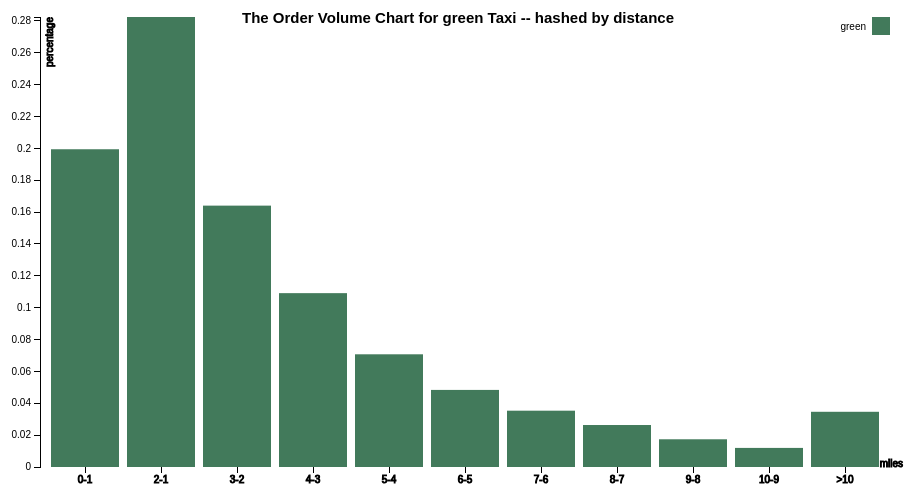
D3 v3 page, settled after 360 driven frames (6 s of simulated time); the page loaded 1 data file(s).



var margin = {top: 20, right: 20, bottom: 30, left: 90},
    width = 960 - margin.left - margin.right,
    height = 500 - margin.top - margin.bottom;

var x0 = d3.scale.ordinal()
    .rangeRoundBands([0, width], .1);

var x1 = d3.scale.ordinal();

var y = d3.scale.linear()
    .range([height, 0]);

var color = d3.scale.ordinal()
//best color"#FCF5B8", "#427A5B", "#403F3F"
    .range(["#427A5B", "#403F3F", "#6b486b", "#a05d56", "#d0743c", "#ff8c00"]);

var xAxis = d3.svg.axis()
    .scale(x0)
    .orient("bottom");

// edited format(".0%")
var yAxis = d3.svg.axis()
    .scale(y)
    .orient("left")
    .tickFormat(d3.format("10g"))
    ;


var svg = d3.select("body").append("svg")
    .attr("width", width + margin.left + margin.right)
    .attr("height", height + margin.top + margin.bottom)
  .append("g")
    .attr("transform", "translate(" + margin.left + "," + margin.top + ")");

var dsv = d3.dsv("\t","text/plain");

 //add hearder to the table
// var headers = ["day", "yellow", " green", "uber\r\n"].join("\t");
var headers = ["day", "green\r\n"].join("\t");
d3.text("green_dist.txt", function(error, data) {
  var data = d3.tsv.parse(headers + data)
  if (error) throw error;
  
  var ageNames = d3.keys(data[0]).filter(function(key) { return key !== "day"; });

  data.forEach(function(d) {
    d.ages = ageNames.map(function(name) { return {name: name, value: +d[name]}; });
  });
  var xTexts = [ "Sun", "Mon", "Tue", "Wed", "Thr", "Fri", "Sat"];
  
  x0.domain(data.map(function(d) { return d.day; }));

  // x0.domain(xTexts);
  x1.domain(ageNames).rangeRoundBands([0, x0.rangeBand()]);
  y.domain([0, d3.max(data, function(d) { return d3.max(d.ages, function(d) { return d.value; }); })]);

  svg.append("g")
      .attr("class", "x axis")
      .attr("transform", "translate(0," + height + ")")
      .attr('stroke','black')
      .call(xAxis)
      .append("text")
      .attr('stroke','black')
      .attr("x", 6)
      .attr("dx", ".71em")
      .style("text-anchor", "end")
      .text("miles")
      .attr('transform', 'translate(' + width + ', 0)');

  svg.append("g")
      .attr("class", "y axis")
      .call(yAxis)
    .append("text")
      .attr("transform", "rotate(-90)")
      .attr('stroke','black')
      .attr("y", 6)
      .attr("dy", ".71em")
      .style("text-anchor", "end")
      .text("percentage");

  var day = svg.selectAll(".day")
      .data(data)
    .enter().append("g")
      .attr("class", "day")
      .attr("transform", function(d) { return "translate(" + x0(d.day) + ",0)"; });

  day.selectAll("rect")
      .data(function(d) { return d.ages; })
    .enter().append("rect")
      .attr("width", x1.rangeBand())
      .attr("x", function(d) { return x1(d.name); })
      .attr("y", function(d) { return y(d.value); })
      .attr("height", function(d) { return height - y(d.value); })
      .style("fill", function(d) { return color(d.name); });

  var legend = svg.selectAll(".legend")
      .data(ageNames.slice().reverse())
    .enter().append("g")
      .attr("class", "legend")
      .attr("transform", function(d, i) { return "translate(0," + i * 20 + ")"; });

  legend.append("rect")
      .attr("x", width - 18)
      .attr("width", 18)
      .attr("height", 18)
      .style("fill", color);

  legend.append("text")
      .attr("x", width - 24)
      .attr("y", 9)
      .attr("dy", ".35em")
      .style("text-anchor", "end")
      .text(function(d) { return d; });

});



### data: green_dist.txt
0-1	0.199457546
2-1	0.2825
3-2	0.1641
4-3	0.1091
5-4	0.07074
6-5	0.04839
7-6	0.03535
8-7	0.02635
9-8	0.0174
10-9	0.01198
>10	0.03466